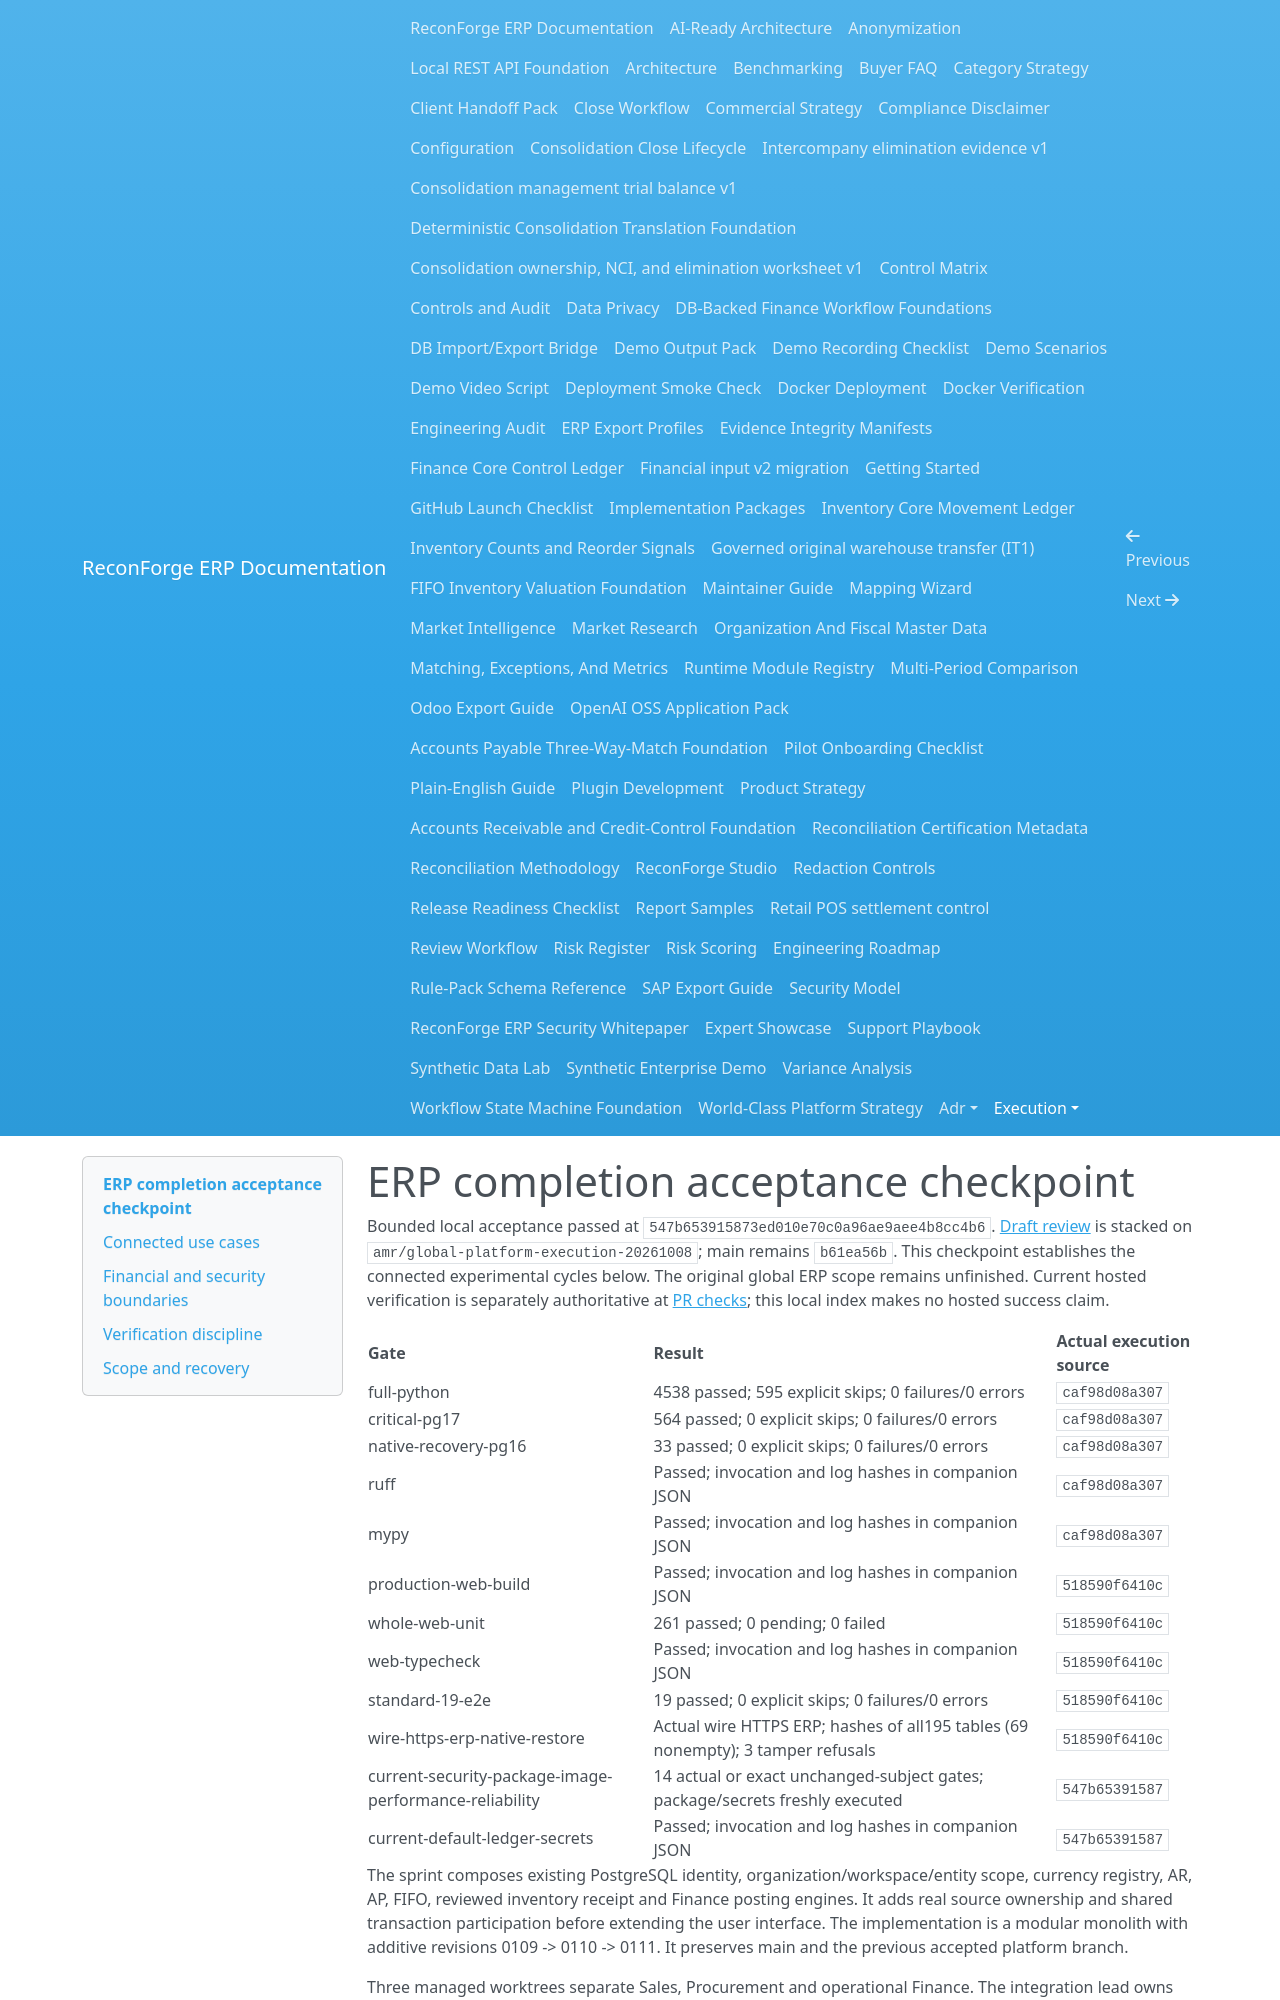

repository: amrzainmubarak/reconforge-erp · page: execution/ERP_COMPLETION_ACCEPTANCE_2026-10-08/index.html · generator: mkdocs

# ERP completion acceptance checkpoint

Bounded local acceptance passed at `547b653915873ed010e70c0a96ae9aee4b8cc4b6`. [Draft review](https://github.com/amrzainmubarak/reconforge-erp/pull/125) is stacked on `amr/global-platform-execution-20261008`; main remains `b61ea56b`. This checkpoint establishes the connected experimental cycles below. The original global ERP scope remains unfinished. Current hosted verification is separately authoritative at [PR checks](https://github.com/amrzainmubarak/reconforge-erp/pull/125/checks); this local index makes no hosted success claim.

| Gate | Result | Actual execution source |
|---|---|---|
| full-python | 4538 passed; 595 explicit skips; 0 failures/0 errors | `caf98d08a307` |
| critical-pg17 | 564 passed; 0 explicit skips; 0 failures/0 errors | `caf98d08a307` |
| native-recovery-pg16 | 33 passed; 0 explicit skips; 0 failures/0 errors | `caf98d08a307` |
| ruff | Passed; invocation and log hashes in companion JSON | `caf98d08a307` |
| mypy | Passed; invocation and log hashes in companion JSON | `caf98d08a307` |
| production-web-build | Passed; invocation and log hashes in companion JSON | `518590f6410c` |
| whole-web-unit | 261 passed; 0 pending; 0 failed | `518590f6410c` |
| web-typecheck | Passed; invocation and log hashes in companion JSON | `518590f6410c` |
| standard-19-e2e | 19 passed; 0 explicit skips; 0 failures/0 errors | `518590f6410c` |
| wire-https-erp-native-restore | Actual wire HTTPS ERP; hashes of all195 tables (69 nonempty); 3 tamper refusals | `518590f6410c` |
| current-security-package-image-performance-reliability | 14 actual or exact unchanged-subject gates; package/secrets freshly executed | `547b65391587` |
| current-default-ledger-secrets | Passed; invocation and log hashes in companion JSON | `547b65391587` |

The sprint composes existing PostgreSQL identity, organization/workspace/entity scope,
currency registry, AR, AP, FIFO, reviewed inventory receipt and Finance posting engines.
It adds real source ownership and shared transaction participation before extending
the user interface. The implementation is a modular monolith with additive revisions
0109 -> 0110 -> 0111. It preserves main and the previous accepted platform branch.

Three managed worktrees separate Sales, Procurement and operational Finance.
The integration lead owns shared API registration, authorization and migration
inventories, Studio navigation, packaging, CI and final evidence.

## Connected use cases

Service Sales creates a scoped customer with the existing credit controls, prepares
an exact discounted quotation, requires independent approval, records an order and
actual service completion, and creates a native AR invoice. Reviewed revenue posting
and native invoice publication share one transaction. Full collection commits its
native cash receipt, AR allocation, cash/AR journal, source links, immutable command,
audit and outbox together. The final state is Paid.

Procurement creates a scoped supplier and one-line PO, requires independent review,
and records a full untracked Stock/Consumable receipt. Stock movement, FIFO layer,
inventory/clearing GL and native AP goods receipt share one transaction. The exact
three-way-matched supplier invoice produces clearing/AP GL. Independently reviewed
full payment produces AP/cash GL and the native AP settlement link atomically.
The final state is Paid.

Studio exposes live `/sales-revenue`, `/procurement-operations` and
`/enterprise-finance`, with `/erp` as the shared Finance entry. Customer/supplier
creation, authorized master selections, workflow actions, review and posting are
actual API writes. English/Arabic messages, RTL, keyboard flows, responsive layout
and posted selected-period net-activity reporting are included. JSON report download
uses actual posted effects. It does not include opening balances.
